31-way image classification set "data" from GitHub (Pazlik19/YoloVision); label vocabulary: latter А, latter Б, latter В, latter Г, latter Д, latter Е, latter Ж, latter З, latter И, latter Й, latter К, latter Л, latter М, latter Н, latter О, latter П, latter Р, latter С, latter Т, latter У, latter Ф, latter Х, latter Ц, latter Ч, latter Щ, latter Ъ, latter Ы, latter Ь, latter Э, latter Ю, latter Я.

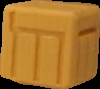
Label: latter Щ

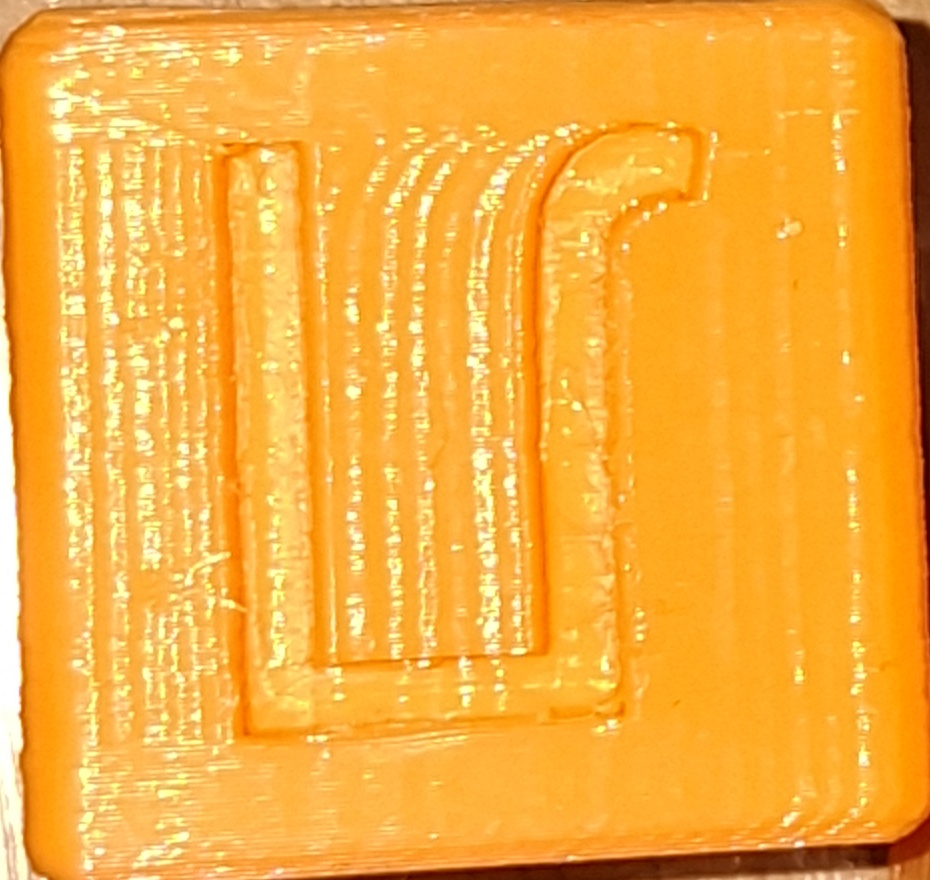
Label: latter Л

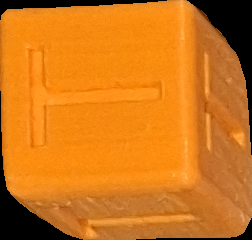
Label: latter Т

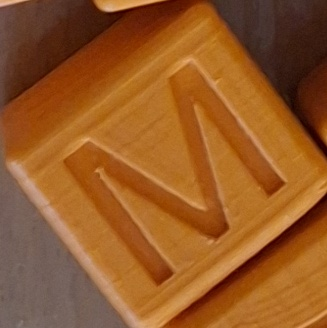
Label: latter М

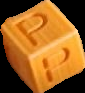
Label: latter Р

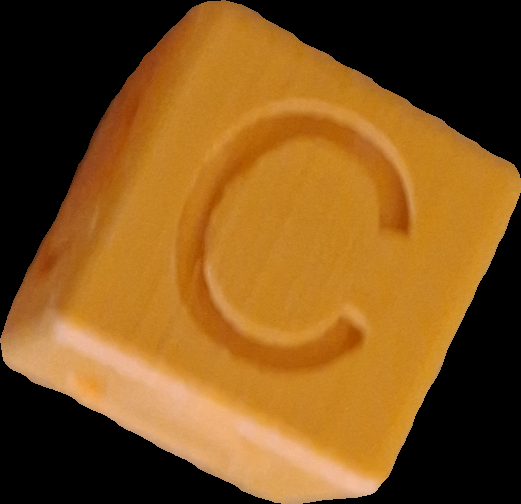
Label: latter С
